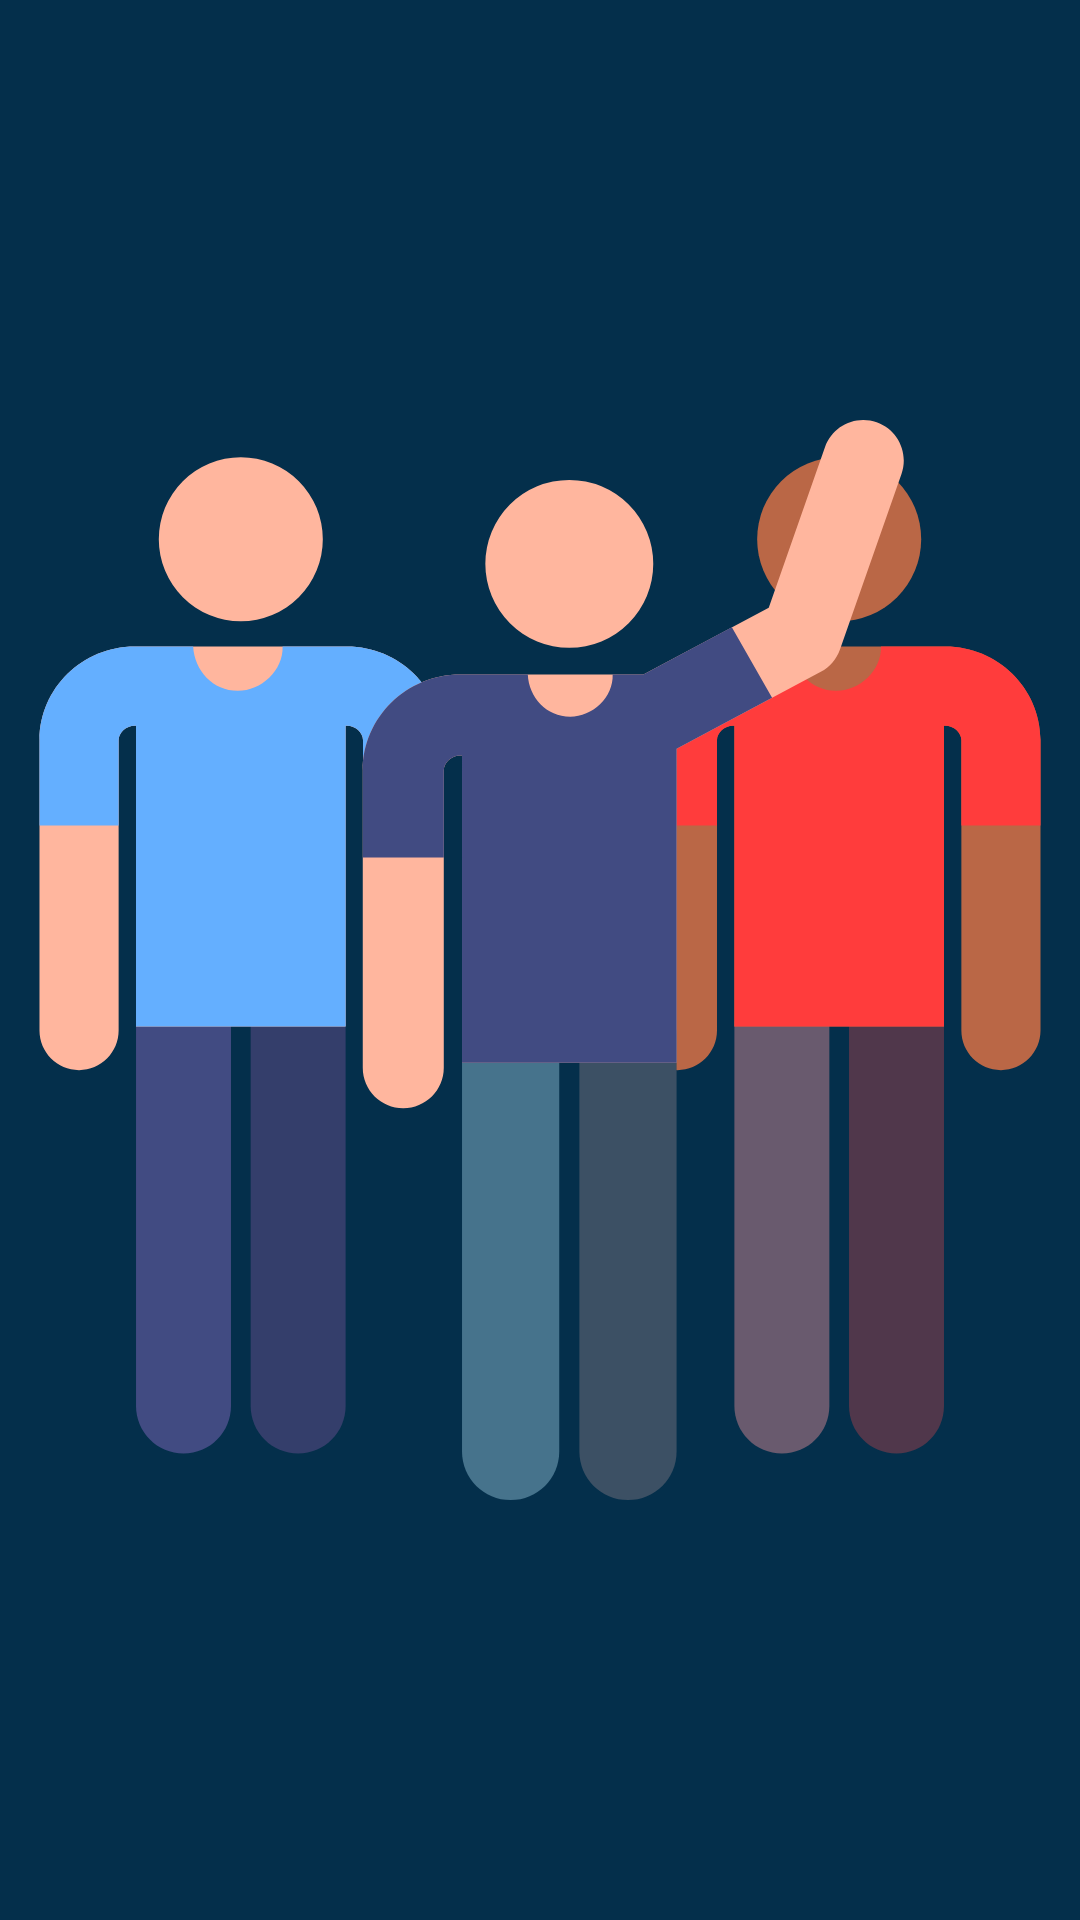

Android layout source for this screen:
<!-- AndroidManifest.xml: application theme AppTheme -->
<!-- res/layout/activity_splash.xml -->
<?xml version="1.0" encoding="utf-8"?>
<LinearLayout xmlns:android="http://schemas.android.com/apk/res/android"
    xmlns:app="http://schemas.android.com/apk/res-auto"
    xmlns:tools="http://schemas.android.com/tools"
    android:layout_width="match_parent"
    android:layout_height="match_parent"
    tools:context=".SplashActivity">
    <ImageView
        android:id="@+id/image_splash"
        android:layout_width="match_parent"
        android:layout_height="match_parent"
        android:src="@drawable/ic_volunteer_splash"
        android:background="#042f4b">
    </ImageView>
</LinearLayout>
<!-- resources referenced by this layout -->
<resources>
  <!-- drawable ic_volunteer_splash: vector/xml drawable (drawable, 4868 chars, omitted) -->
  <style name="AppTheme" parent="Theme.AppCompat.Light.NoActionBar">
          
          <item name="colorPrimary">#042f4b</item>
          <item name="colorPrimaryDark">#304FFE</item>
          <item name="colorAccent">@color/colorAccent</item>
      </style>
  <!-- not gathered from this repository: default colours our renderer supplied (Android Studio template values) -->
  <color name="colorAccent">#FF03DAC5</color>
</resources>
